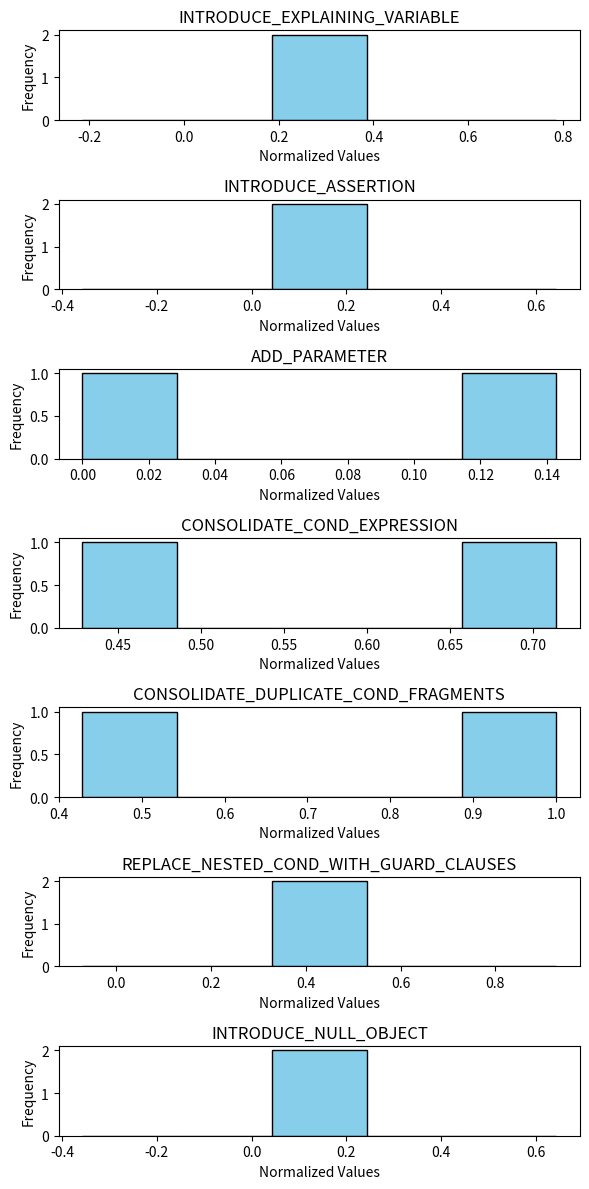

Python code for this plot:
import matplotlib.pyplot as plt
import numpy as np

# Data points for the histograms
data = [
    (6, 6),
    (3, 3),
    (0, 3),
    (9, 15),
    (9, 21),
    (9, 9),
    (3, 3)
]

# Custom labels for each histogram
labels = [
    'INTRODUCE_EXPLAINING_VARIABLE',
    'INTRODUCE_ASSERTION',
    'ADD_PARAMETER',
    'CONSOLIDATE_COND_EXPRESSION',
    'CONSOLIDATE_DUPLICATE_COND_FRAGMENTS',
    'REPLACE_NESTED_COND_WITH_GUARD_CLAUSES',
    'INTRODUCE_NULL_OBJECT'
]

# Flatten the data to find the global min and max values
flat_data = [value for pair in data for value in pair]
min_value = min(flat_data)
max_value = max(flat_data)

# Normalize the data to range [0, 1]
normalized_data = [
    ((x - min_value) / (max_value - min_value), (y - min_value) / (max_value - min_value))
    for x, y in data
]

# Create a figure with subplots (7 histograms, arranged in 7 rows and 1 column)
fig, axes = plt.subplots(7, 1, figsize=(6, 12))  # 7 rows, 1 column

# Iterate through each normalized data point and create a histogram
for i, (x, y) in enumerate(normalized_data):
    axes[i].hist([x, y], bins=5, color='skyblue', edgecolor='black')  # You can adjust bins if needed
    axes[i].set_title(f"{labels[i]}")  # Use the custom label for the title
    axes[i].set_xlabel("Normalized Values")
    axes[i].set_ylabel("Frequency")

# Adjust layout to avoid overlap of titles/labels
plt.tight_layout()
plt.show()
